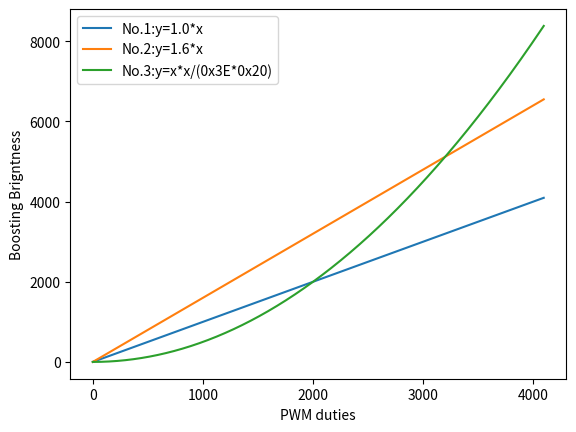

Write the Python code that produced this figure.
# -*- coding: utf-8 -*-
"""
Created on Sat Mar 05 06:47:39 2016

@author: hooloongge
"""

import numpy as np

import matplotlib.pyplot as plt

plt.figure(1) 
#ax1 = plt.subplot(211)
x = np.linspace(0,4095,1000)
#for i in xrange(5):
plt.figure(1)  
plt.plot(x, x,label='No.1:y=1.0*x')
plt.plot(x, 1.6*x,label='No.2:y=1.6*x')
   # plt.sca(ax1) 
plt.plot(x, 0.0005*x*x,label='No.3:y=x*x/(0x3E*0x20)')
  #  plt.sca(ax2)

#plt.sca(ax1)
plt.xlabel("PWM duties")
plt.ylabel("Boosting Brigntness")
plt.legend()
plt.show()